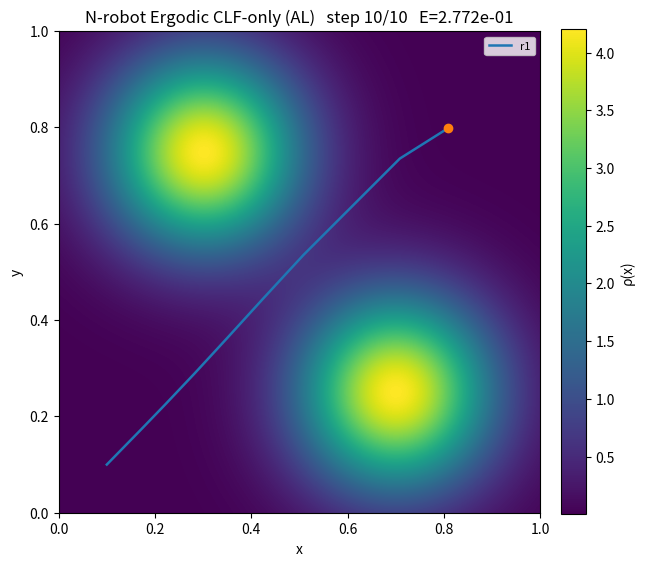

This chart was generated by the following Python code:
import numpy as np
import matplotlib.pyplot as plt
from scipy.optimize import minimize, Bounds  # <- no LinearConstraint needed

# ============================================================
# Modular, N-robot, decentralized Ergodic CLF-only controller
# (Augmented Lagrangian for the CLF inequality)
# ============================================================

# -------------------- Fourier basis --------------------
class FourierBasis:
    def __init__(self, L, Kmax):
        self.L = np.asarray(L, dtype=float)
        self.Kmax = tuple(int(k) for k in Kmax)
        self.modes = [(kx, ky)
                      for kx in range(self.Kmax[0] + 1)
                      for ky in range(self.Kmax[1] + 1)]
        self.nK = len(self.modes)
        n = len(self.L)
        self.Lam = np.array([1.0 / (1.0 + kx*kx + ky*ky) ** ((n + 1) / 2.0)
                             for (kx, ky) in self.modes], dtype=float)

    def F_k(self, x, k):
        kx, ky = k
        Lx, Ly = self.L
        return np.cos(np.pi * kx * x[0] / Lx) * np.cos(np.pi * ky * x[1] / Ly)

    def gradF_k(self, x, k):
        kx, ky = k
        Lx, Ly = self.L
        gx = -(np.pi * kx / Lx) * np.sin(np.pi * kx * x[0] / Lx) * np.cos(np.pi * ky * x[1] / Ly)
        gy = -(np.pi * ky / Ly) * np.cos(np.pi * kx * x[0] / Lx) * np.sin(np.pi * ky * x[1] / Ly)
        return np.array([gx, gy], dtype=float)

    def F_vec(self, x):
        return np.array([self.F_k(x, m) for m in self.modes], dtype=float)

    def gradF_mat(self, x):
        return np.array([self.gradF_k(x, m) for m in self.modes], dtype=float)


# -------------------- Gaussian Mixture density over a grid --------------------
class GaussianMixtureDensity:
    def __init__(self, L, gridN=201):
        self.L = np.asarray(L, dtype=float)
        self.gridN = int(gridN)
        xs = np.linspace(0, self.L[0], self.gridN)
        ys = np.linspace(0, self.L[1], self.gridN)
        self.X, self.Y = np.meshgrid(xs, ys, indexing='xy')
        self.P = np.stack([self.X, self.Y], axis=-1)
        self.dxdy = (self.L[0] / (self.gridN - 1)) * (self.L[1] / (self.gridN - 1))
        self.rho = None

    @staticmethod
    def _gaussian_2d(P, mu, Sigma):
        d = P - mu
        Sinv = np.linalg.inv(Sigma)
        expo = np.einsum('...i,ij,...j->...', d, Sinv, d)
        det = np.linalg.det(Sigma)
        coef = 1.0 / (2.0 * np.pi * np.sqrt(det))
        return coef * np.exp(-0.5 * expo)

    @staticmethod
    def rotated_cov(sig1, sig2, theta_rad):
        c, s = np.cos(theta_rad), np.sin(theta_rad)
        R = np.array([[c, -s], [s, c]])
        return R @ np.diag([sig1**2, sig2**2]) @ R.T

    def build(self, centers, covs, weights):
        if len(centers) != len(covs) or len(centers) != len(weights):
            raise ValueError("centers, covs, and weights must have equal length.")
        w = np.asarray(weights, dtype=float)
        if np.any(w < 0):
            raise ValueError("weights must be nonnegative.")
        w = w / (w.sum() + 1e-16)

        mix = np.zeros(self.P.shape[:2], dtype=float)
        for mu, Sigma, a in zip(centers, covs, w):
            mix += a * self._gaussian_2d(self.P, np.array(mu), np.array(Sigma))

        mix /= (mix.sum() * self.dxdy + 1e-16)
        self.rho = mix
        return self.rho

    def phi_coeffs(self, basis: FourierBasis):
        if self.rho is None:
            raise RuntimeError("Call build(...) first to create rho.")
        phi = np.zeros(basis.nK, dtype=float)
        for i, (kx, ky) in enumerate(basis.modes):
            phi[i] = np.sum(self.rho *
                            np.cos(np.pi * kx * self.X / basis.L[0]) *
                            np.cos(np.pi * ky * self.Y / basis.L[1])) * self.dxdy
        return phi


# -------------------- Multi-robot Ergodic CLF Controller --------------------
class MultiRobotErgodicCLF:
    """
    Decentralized CLF-only controller using an Augmented Lagrangian for the CLF row:
        g(z) = gradE^T u - delta - rhs_clf <= 0,  rhs_clf = -alpha*c_clf*E
    Input bounds are kept as variable bounds: |u_i| <= u_max, delta >= 0.
    """
    def __init__(self, 
                 basis: FourierBasis, phi, u_max=1.0, w_clf=10.0, c_clf=0.5, alphas=None,
                 al_rho=10.0, al_iters=5):
        self.basis = basis
        self.phi = np.asarray(phi, dtype=float)
        self.u_max = float(u_max)
        self.w_clf = float(w_clf)
        self.c_clf = float(c_clf)
        self.c = np.zeros_like(self.phi)    # running average Fourier coeffs
        self.t_now = 1e-2                   # avoid div-by-zero at start
        self.alphas = None if alphas is None else np.asarray(alphas, dtype=float)

        # Augmented Lagrangian hyperparameters
        self.al_rho0 = float(al_rho)
        self.al_iters = int(al_iters)

    def ergodic_metric(self):
        return float(np.sum(self.basis.Lam * (self.c - self.phi) ** 2))

    def gradE_at(self, x, N_agents):
        gradF = self.basis.gradF_mat(x)         # (nK, 2)
        weights = self.basis.Lam * (self.c - self.phi)  # (nK,)
        return (2.0 / (self.t_now * N_agents)) * (weights @ gradF)  # (2,)

    # -------------- Augmented Lagrangian local solver (per robot) --------------
    def local_qp(self, gradE_j, E, alpha_j):
        """
        Solve (with AL):
            min 0.5||u||^2 + w_clf*delta^2
            s.t. g(z) = gradE_j^T u - delta - rhs_clf <= 0
                 |u_i| <= u_max, delta >= 0
        """
        rhs_clf = -alpha_j * self.c_clf * E

        # decision z = [u_x, u_y, delta]
        bnds = Bounds(lb=[-self.u_max, -self.u_max, 0.0],
                      ub=[ self.u_max,  self.u_max, np.inf])
        
        def f_cost(z):
            u = z[:2]; d = z[2]
            return 0.5 * np.dot(u, u) + self.w_clf * (d ** 2)

        def g_ineq(z):
            u = z[:2]; d = z[2]
            return float(np.dot(gradE_j, u) - d - rhs_clf)  # <= 0 desired

        # PHR AL objective
        def Phi(z, lam, rho):
            g = g_ineq(z)
            return f_cost(z) + lam * g + 0.5 * g ** 2

        # AL outer loop
        z = np.zeros(3)  # start at 0
        lam = 0.0
        rho = self.al_rho0

        for _ in range(self.al_iters):
            # inner solve
            fun = lambda zz: Phi(zz, lam, rho)
            res = minimize(fun, z, method='SLSQP', bounds=bnds)
            z = res.x if res.success else z

            print(z)

            # dual update
            g = g_ineq(z)
            lam = max(0.0, lam + rho * g)

            # (optional) adapt rho if violation persists
            if g > 1e-3:
                rho *= 2.0

        u = z[:2]
        delta = z[2]
        return u, delta

    def step(self, X):
        """
        One decentralized control step for all robots.
        X: array (N,2) current positions
        Returns:
            U: array (N,2) controls
            E: ergodic metric
            F_avg: vector (nK,) average Fourier evaluations
        """
        N = X.shape[0]
        if self.alphas is None:
            alphas = np.ones(N) / N
        else:
            alphas = self.alphas / (np.sum(self.alphas) + 1e-16)
        
        # LOCAL evaluations → low-bandwidth average
        F_list = np.stack([self.basis.F_vec(x) for x in X])  # (N, nK)
        F_avg = F_list.mean(axis=0)

        # Shared running-average update
        self.c = self.c + self.dt * ((F_avg - self.c) / self.t_now)

        # Local AL solves
        E = self.ergodic_metric()

        U = np.zeros_like(X)
        for j in range(N):
            gE_j = self.gradE_at(X[j], N)
            U[j], _ = self.local_qp(gE_j, E, alphas[j])

        # Advance time
        self.t_now += self.dt
        return U, E, F_avg

    def set_dt(self, dt):
        self.dt = float(dt)


# -------------------- Example usage / full control loop --------------------
if __name__ == "__main__":
    # Domain and basis
    L = np.array([1.0, 1.0])
    Kmax = (4, 4)
    basis = FourierBasis(L=L, Kmax=Kmax)

    # Build a target Gaussian Mixture rho and its Fourier coefficients phi
    gmm = GaussianMixtureDensity(L=L, gridN=201)
    centers = [[0.25, 0.70], [0.75, 0.30]]
    covs = [
        [[0.02, 0.0], [0.0, 0.02]],
        [[0.02, 0.0], [0.0, 0.02]],
    ]
    weights = [0.5, 0.5]
    rho = gmm.build(centers, covs, weights)
    phi = gmm.phi_coeffs(basis)

    # Controller
    N = 1
    dt = 0.1
    T_steps = 10
    u_max = 1.0
    w_clf = 20.0
    c_clf = 10.0
    alphas = np.ones(N) / N

    ctrl = MultiRobotErgodicCLF(basis, phi, u_max=u_max, w_clf=w_clf, c_clf=c_clf, alphas=alphas,
                                al_rho=100.0, al_iters=1)
    ctrl.set_dt(dt)

    # Initial states
    rng = np.random.default_rng(2)
    # X = rng.uniform(low=[0.1, 0.1], high=[0.9, 0.9], size=(N, 2))
    X = np.array([[0.1,0.1]])

    # Logging
    traj = [X.copy()]
    E_hist = []

    # Live plotting
    plt.ion()
    fig, ax = plt.subplots(figsize=(6.8, 6.4), dpi=140)
    im = ax.imshow(rho.T, origin="lower", extent=[0, L[0], 0, L[1]], interpolation="bilinear")
    paths = [ax.plot([], [], lw=1.8, label=f"r{j+1}")[0] for j in range(N)]
    pts = ax.plot(X[:, 0], X[:, 1], 'o', ms=6)[0]
    ax.set_xlim(0, L[0]); ax.set_ylim(0, L[1]); ax.set_aspect('equal', adjustable='box')
    cbar = plt.colorbar(im, ax=ax, fraction=0.046, pad=0.04)
    cbar.set_label("ρ(x)")
    ttl = ax.set_title("N-robot Ergodic CLF-only (AL)   step 0/{}   E=0.0".format(T_steps))
    ax.set_xlabel("x"); ax.set_ylabel("y")
    ax.legend(loc="upper right", ncols=2, fontsize=8)

    # Simulate
    for k in range(T_steps):
        U, E, F_avg = ctrl.step(X)
        # print(U)
        X = X + dt * U
        X = np.minimum(np.maximum(X, 0.0), L)

        traj.append(X.copy())
        E_hist.append(E)

        arr = np.stack(traj, axis=0)
        for j in range(N):
            paths[j].set_data(arr[:, j, 0], arr[:, j, 1])
        pts.set_data(X[:, 0], X[:, 1])
        ttl.set_text(f"N-robot Ergodic CLF-only (AL)   step {k+1}/{T_steps}   E={E:.3e}")
        plt.pause(0.001)

    # plt.ioff()
    # plt.show()
